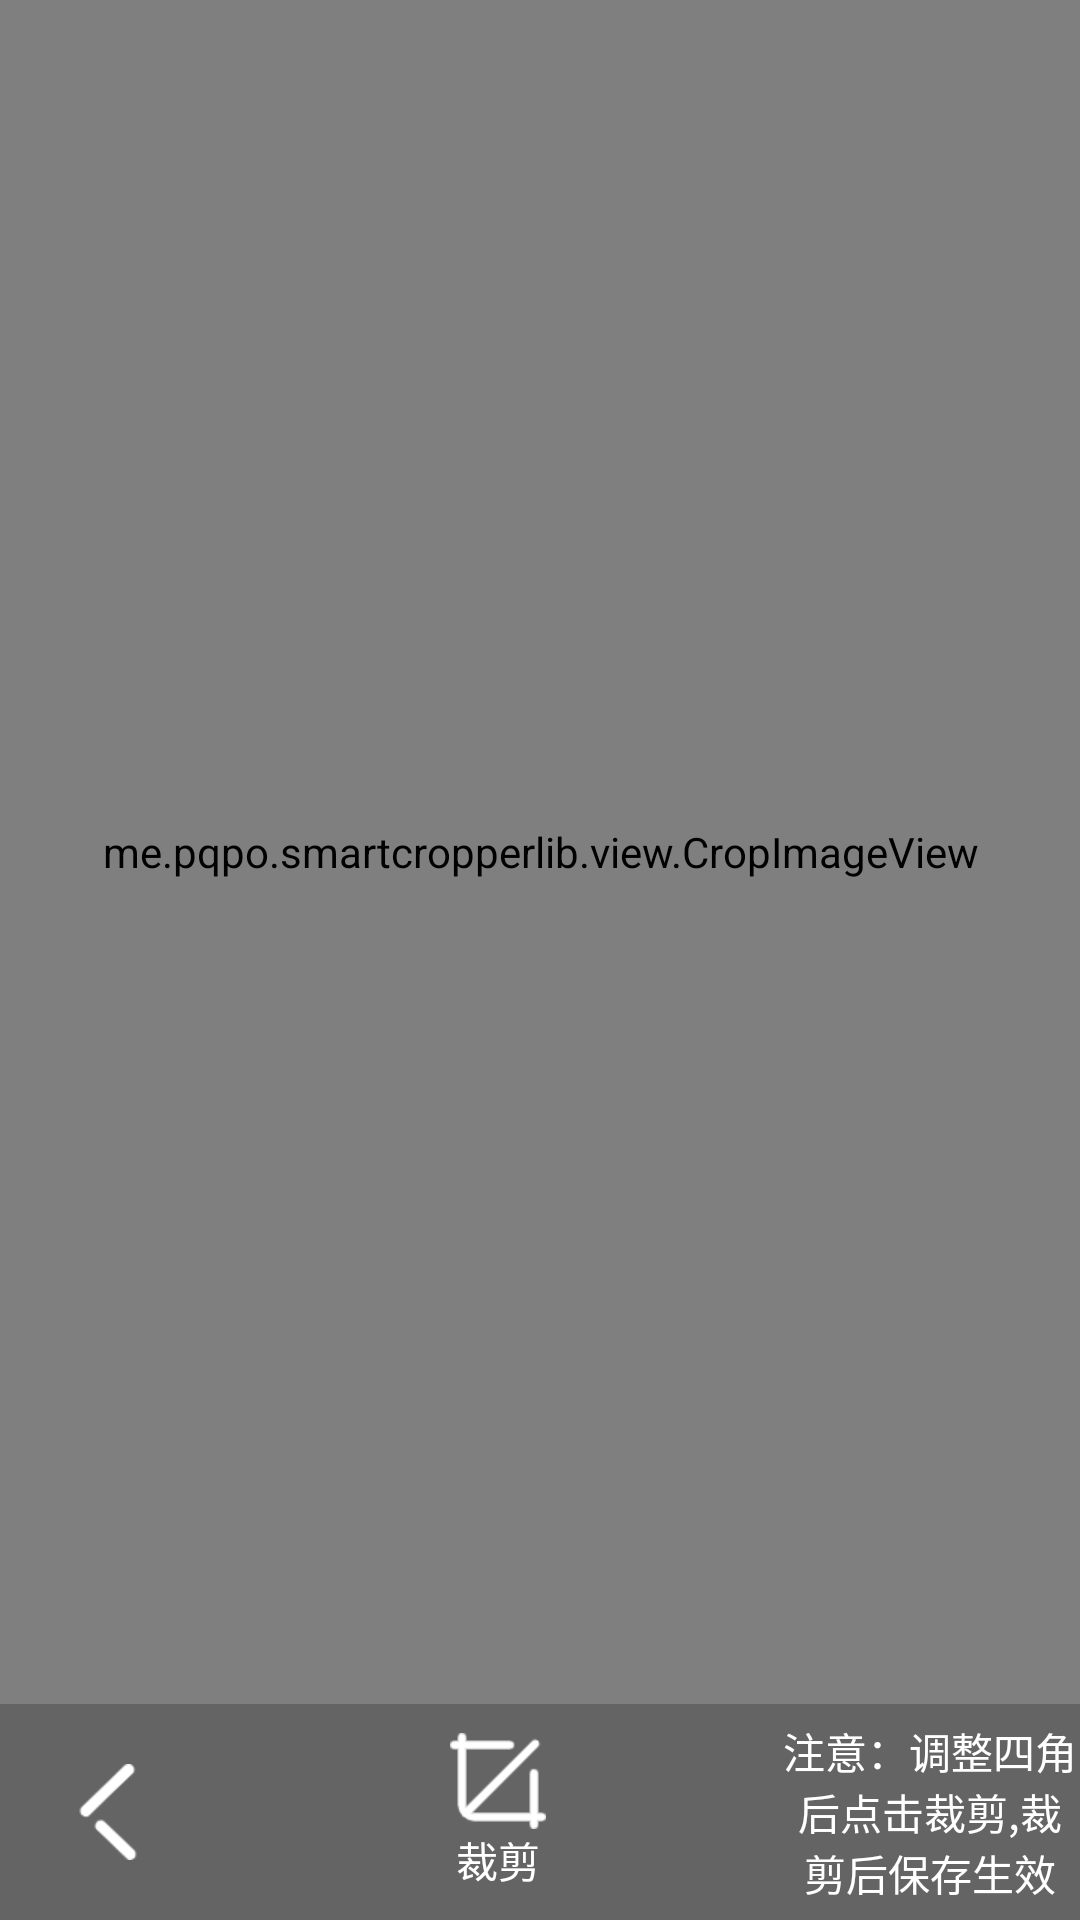

Write the Android layout XML for this screen, with the resource values it uses.
<!-- AndroidManifest.xml: application theme AppTheme -->
<!-- res/layout/activity_cut.xml -->
<?xml version="1.0" encoding="utf-8"?>
<LinearLayout xmlns:android="http://schemas.android.com/apk/res/android"
    xmlns:app="http://schemas.android.com/apk/res-auto"
    xmlns:tools="http://schemas.android.com/tools"
    android:layout_width="match_parent"
    android:layout_height="match_parent"
    android:orientation="vertical"
    tools:context="com.huancheng.learngtool.ui.CutActivity">
    <me.pqpo.smartcropperlib.view.CropImageView
        android:id="@+id/iv_crop"
        android:layout_width="match_parent"
        android:layout_height="0dp"
        android:layout_weight="1"/>
    <LinearLayout
        android:layout_width="match_parent"
        android:orientation="horizontal"
        android:background="@color/transparent_photos"
        android:layout_height="wrap_content">
        <ImageView
            android:id="@+id/cut_back"
            android:layout_width="wrap_content"
            android:layout_height="wrap_content"
            android:padding="20dp"
            android:src="@mipmap/whiteback"/>
        <LinearLayout
            android:id="@+id/cut_cut"
            android:layout_width="0dp"
            android:layout_weight="1"
            android:gravity="center"
            android:orientation="vertical"
            android:layout_height="match_parent">
            <ImageView
                android:layout_width="wrap_content"
                android:layout_height="wrap_content"
                android:src="@mipmap/cut"/>
            <TextView
                android:layout_width="wrap_content"
                android:layout_height="wrap_content"
                android:textColor="#fff"
                android:text="裁剪"/>
        </LinearLayout>
        <TextView
            android:layout_width="100dp"
            android:layout_height="wrap_content"
            android:text="注意：调整四角后点击裁剪,裁剪后保存生效"
            android:textColor="@color/colorWhite"
            android:layout_gravity="center"
            android:gravity="center"/>
    </LinearLayout>
</LinearLayout>
<!-- resources referenced by this layout -->
<resources>
  <color name="colorWhite">#ffffff</color>
  <color name="transparent_photos">#99000000</color>
  <!-- mipmap cut: png bitmap (mipmap-xhdpi, 1216 bytes) -->
  <!-- mipmap whiteback: png bitmap (mipmap-xhdpi, 1287 bytes) -->
  <style name="AppTheme" parent="Theme.AppCompat.Light.NoActionBar">
          
          <item name="colorPrimary">@color/colorPrimary</item>
          <item name="colorPrimaryDark">@color/colorPrimaryDark</item>
          <item name="colorAccent">@color/colorAccent</item>
      </style>
  <color name="colorPrimary">#212121</color>
  <color name="colorPrimaryDark">#212121</color>
  <color name="colorAccent">@color/colorWhite</color>
</resources>
